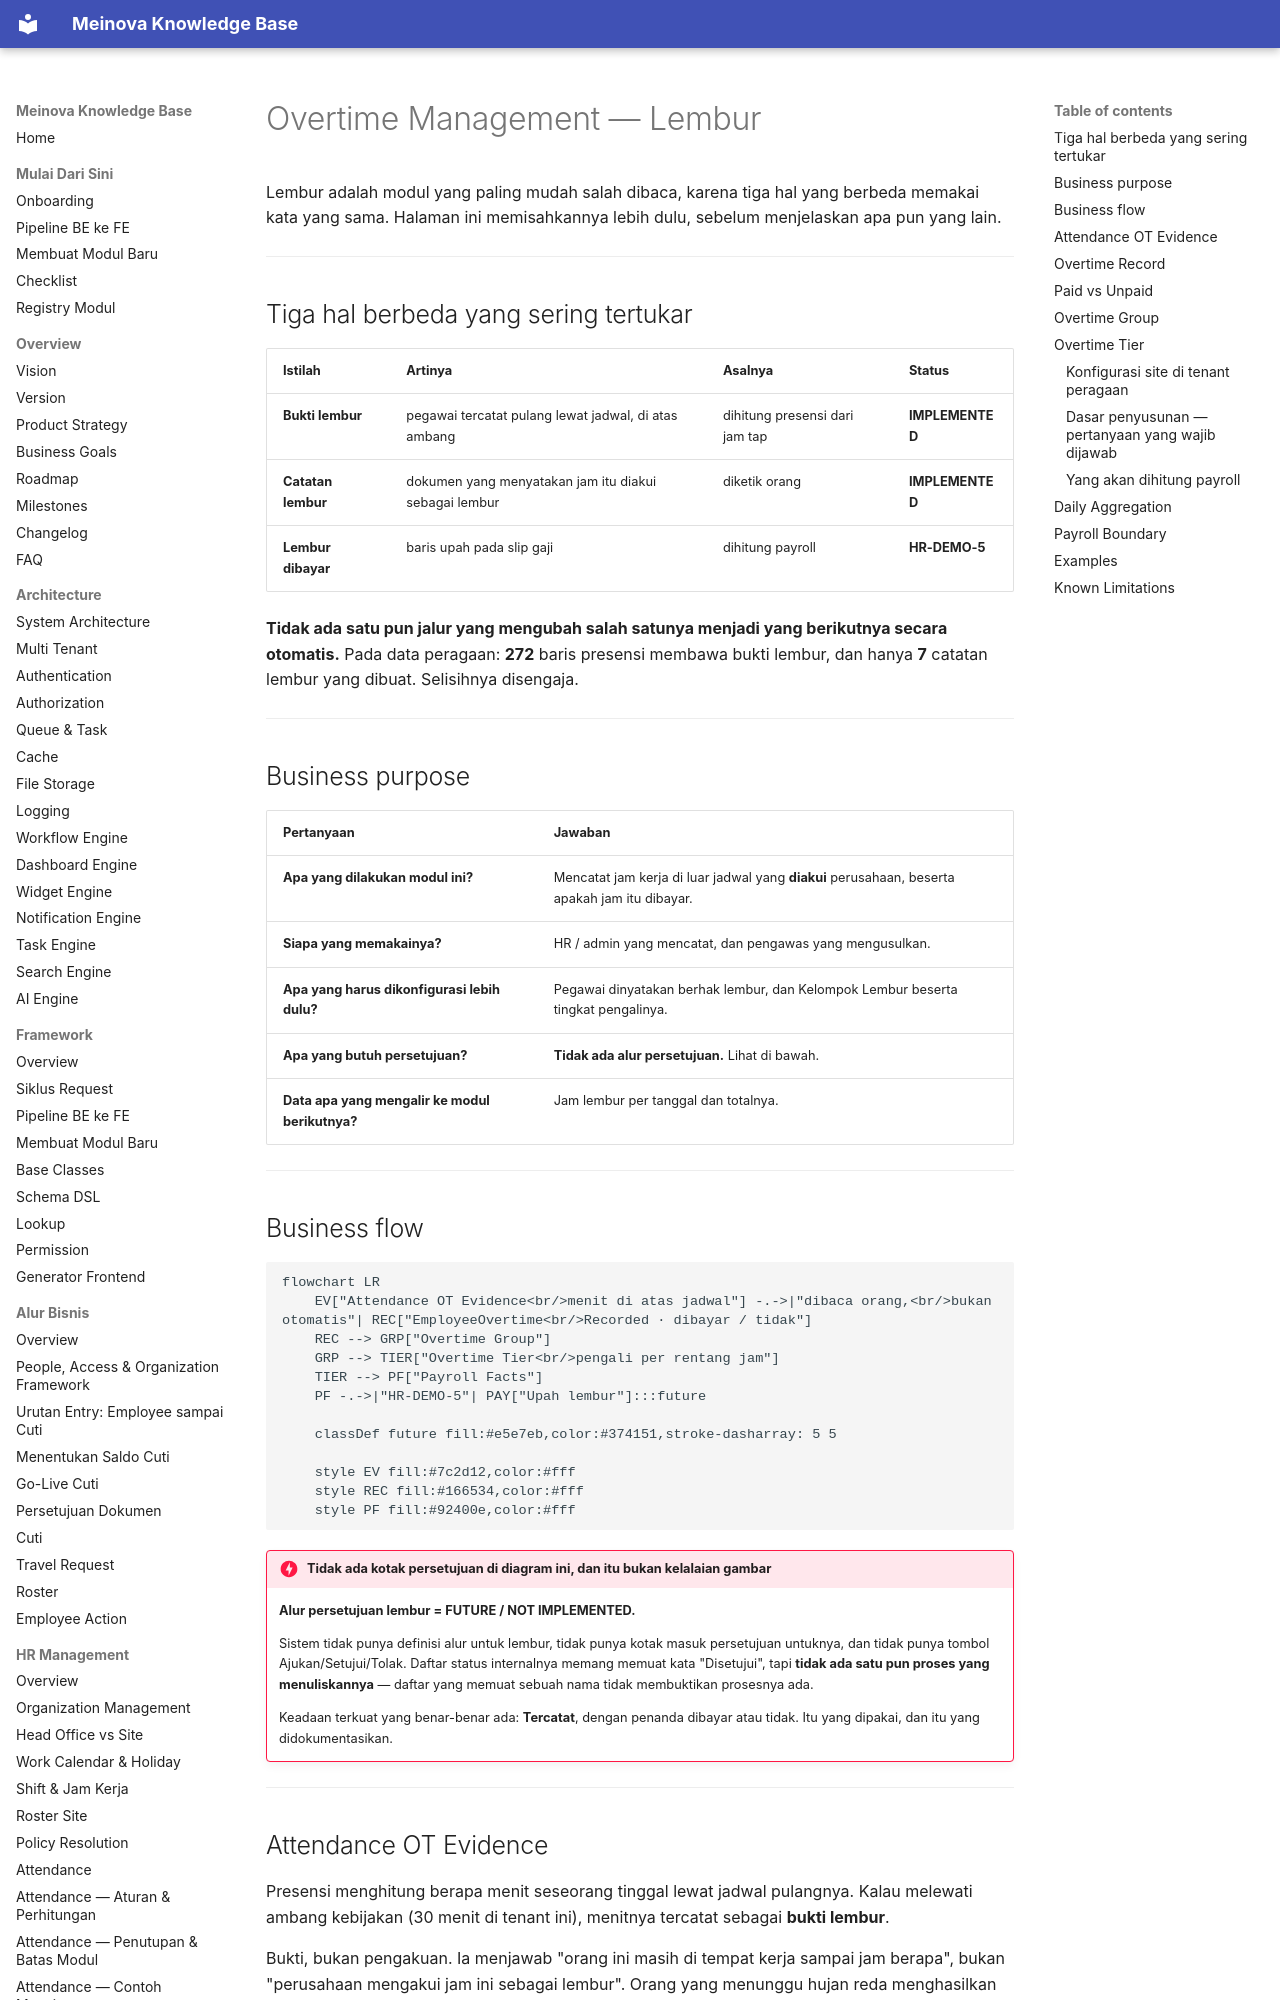

repository: 21bria/meinova-erp-api · page: 10-hr-management/Overtime/index.html · generator: mkdocs

# Overtime Management — Lembur

Lembur adalah modul yang paling mudah salah dibaca, karena tiga hal yang berbeda memakai kata yang sama. Halaman ini memisahkannya lebih dulu, sebelum menjelaskan apa pun yang lain.

---

## Tiga hal berbeda yang sering tertukar

| Istilah | Artinya | Asalnya | Status |
|---|---|---|---|
| **Bukti lembur** | pegawai tercatat pulang lewat jadwal, di atas ambang | dihitung presensi dari jam tap | **IMPLEMENTED** |
| **Catatan lembur** | dokumen yang menyatakan jam itu diakui sebagai lembur | diketik orang | **IMPLEMENTED** |
| **Lembur dibayar** | baris upah pada slip gaji | dihitung payroll | **HR-DEMO-5** |

**Tidak ada satu pun jalur yang mengubah salah satunya menjadi yang berikutnya secara otomatis.** Pada data peragaan: **272** baris presensi membawa bukti lembur, dan hanya **7** catatan lembur yang dibuat. Selisihnya disengaja.

---

## Business purpose

| Pertanyaan | Jawaban |
|---|---|
| **Apa yang dilakukan modul ini?** | Mencatat jam kerja di luar jadwal yang **diakui** perusahaan, beserta apakah jam itu dibayar. |
| **Siapa yang memakainya?** | HR / admin yang mencatat, dan pengawas yang mengusulkan. |
| **Apa yang harus dikonfigurasi lebih dulu?** | Pegawai dinyatakan berhak lembur, dan Kelompok Lembur beserta tingkat pengalinya. |
| **Apa yang butuh persetujuan?** | **Tidak ada alur persetujuan.** Lihat di bawah. |
| **Data apa yang mengalir ke modul berikutnya?** | Jam lembur per tanggal dan totalnya. |

---

## Business flow

```mermaid
flowchart LR
    EV["Attendance OT Evidence<br/>menit di atas jadwal"] -.->|"dibaca orang,<br/>bukan otomatis"| REC["EmployeeOvertime<br/>Recorded · dibayar / tidak"]
    REC --> GRP["Overtime Group"]
    GRP --> TIER["Overtime Tier<br/>pengali per rentang jam"]
    TIER --> PF["Payroll Facts"]
    PF -.->|"HR-DEMO-5"| PAY["Upah lembur"]:::future

    classDef future fill:#e5e7eb,color:#374151,stroke-dasharray: 5 5

    style EV fill:#7c2d12,color:#fff
    style REC fill:#166534,color:#fff
    style PF fill:#92400e,color:#fff
```

!!! danger "Tidak ada kotak persetujuan di diagram ini, dan itu bukan kelalaian gambar"
    **Alur persetujuan lembur = FUTURE / NOT IMPLEMENTED.**

    Sistem tidak punya definisi alur untuk lembur, tidak punya kotak masuk persetujuan untuknya, dan tidak punya tombol Ajukan/Setujui/Tolak. Daftar status internalnya memang memuat kata "Disetujui", tapi **tidak ada satu pun proses yang menuliskannya** — daftar yang memuat sebuah nama tidak membuktikan prosesnya ada.

    Keadaan terkuat yang benar-benar ada: **Tercatat**, dengan penanda dibayar atau tidak. Itu yang dipakai, dan itu yang didokumentasikan.

---
